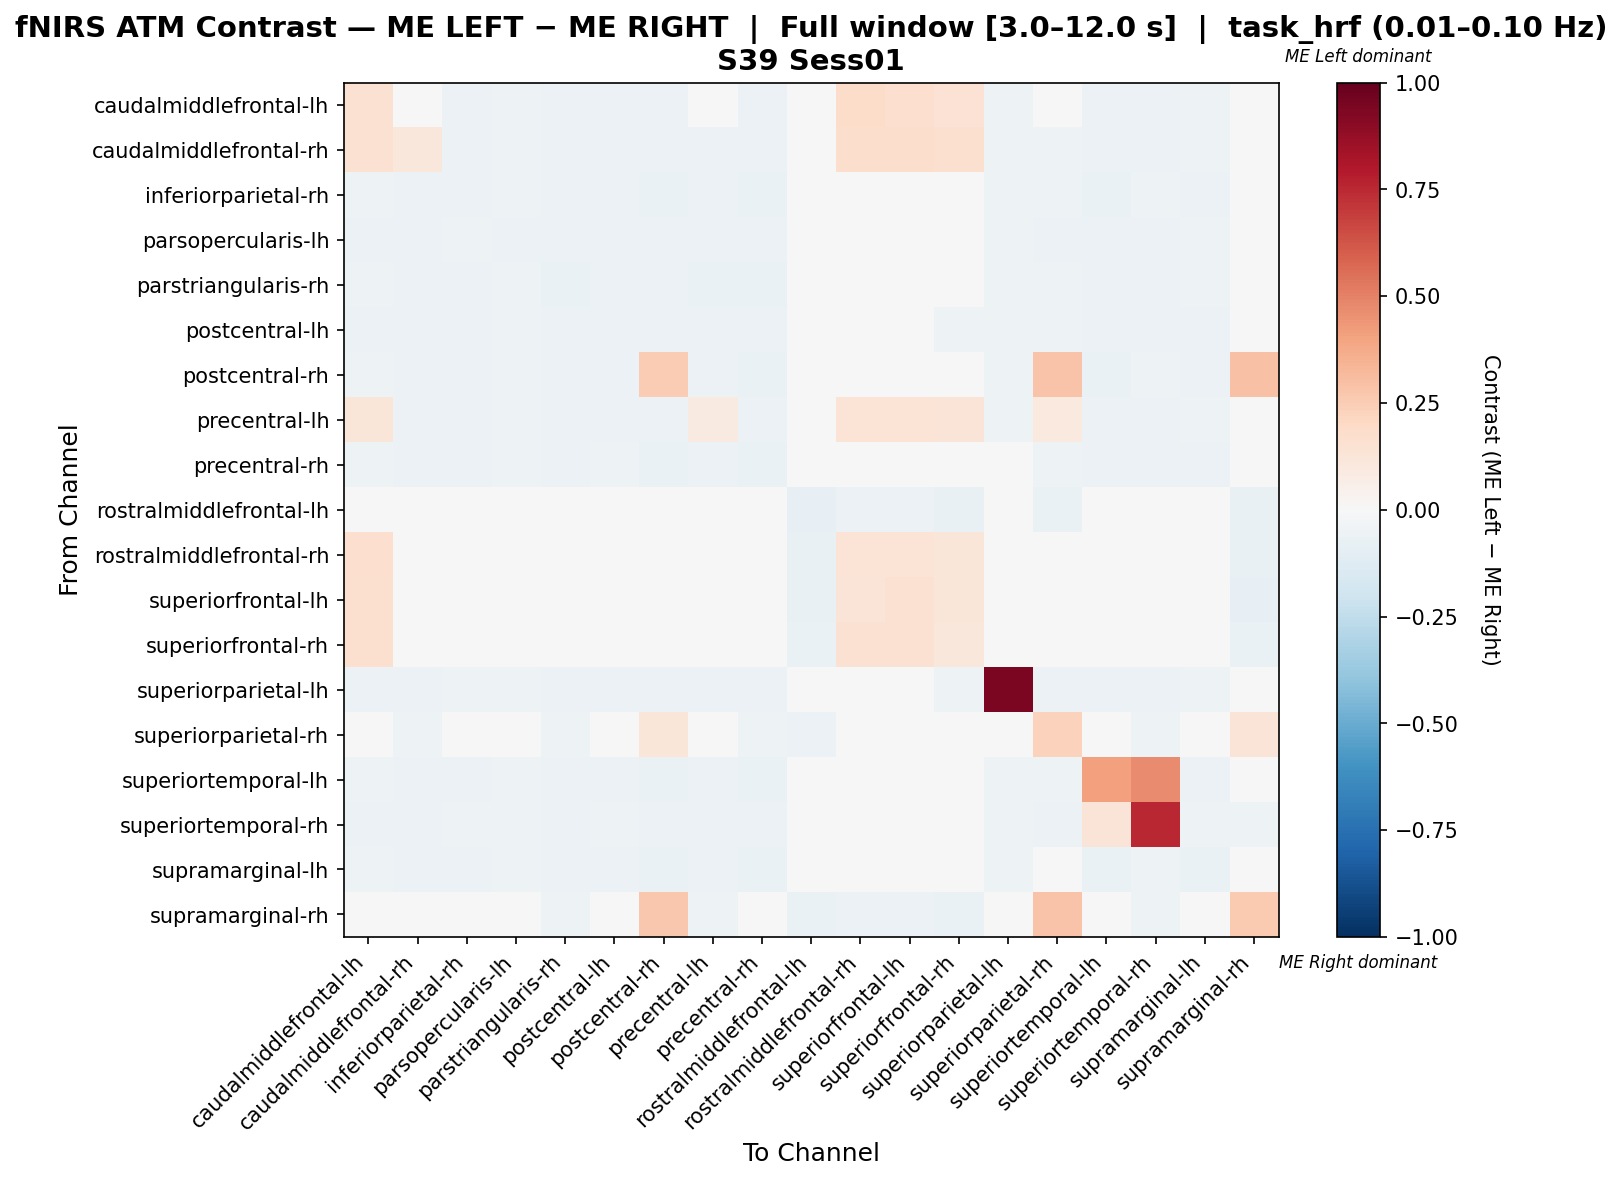

The file beside this chart, header and first rows:
, caudalmiddlefrontal-lh, caudalmiddlefrontal-rh, inferiorparietal-rh, parsopercularis-lh, parstriangularis-rh, postcentral-lh, postcentral-rh, precentral-lh, precentral-rh, rostralmiddlefrontal-lh, rostralmiddlefrontal-rh, superiorfrontal-lh, superiorfrontal-rh, superiorparietal-lh, superiorparietal-rh, superiortemporal-lh, superiortemporal-rh, supramarginal-lh, supramarginal-rh
caudalmiddlefrontal-lh, 0.1555, -0.01229, -0.05476, -0.05206, -0.05835, -0.05566, -0.05655, -0.001181, -0.05925, -0.04399, 0.1843, 0.1705, 0.1433, -0.05386, 0.007963, -0.05655, -0.05655, -0.05206, -0.04847
caudalmiddlefrontal-rh, 0.1498, 0.117, -0.05692, -0.05268, -0.05862, -0.05692, -0.05947, -0.06032, -0.06117, -0.04163, 0.1719, 0.1719, 0.1583, -0.05183, -0.05353, -0.05862, -0.05692, -0.05438, -0.04588
inferiorparietal-rh, -0.05328, -0.05852, -0.06114, -0.05153, -0.05852, -0.05764, -0.06288, -0.05852, -0.06288, -0.04279, -0.03057, -0.03057, -0.04803, -0.0524, -0.05066, -0.06288, -0.05415, -0.06026, -0.04279
parsopercularis-lh, -0.05688, -0.0578, -0.05413, -0.05596, -0.0578, -0.05505, -0.05688, -0.0578, -0.0578, -0.04495, -0.03578, -0.03578, -0.04954, -0.05413, -0.05596, -0.05596, -0.0578, -0.05138, -0.04862
parstriangularis-rh, -0.05414, -0.05824, -0.05578, -0.05168, -0.06399, -0.05496, -0.05824, -0.06317, -0.06317, -0.0402, -0.03281, -0.03445, -0.04594, -0.05004, -0.0525, -0.05742, -0.06071, -0.05332, -0.04922
postcentral-lh, -0.05541, -0.05898, -0.05719, -0.05183, -0.05809, -0.05898, -0.05898, -0.05987, -0.06077, -0.0429, -0.03217, -0.03217, -0.05004, -0.05273, -0.05273, -0.05898, -0.0563, -0.05719, -0.04468
postcentral-rh, -0.05294, -0.0579, -0.05955, -0.05045, -0.05873, -0.05624, 0.2569, -0.0579, -0.06534, -0.04053, -0.03143, -0.03143, -0.04632, -0.05045, 0.2876, -0.06617, -0.05376, -0.06038, 0.295
precentral-lh, 0.1183, -0.05897, -0.05565, -0.05233, -0.06063, -0.05565, -0.05814, 0.09072, -0.06229, -0.0407, 0.1399, 0.1382, 0.1266, -0.05066, 0.1007, -0.05731, -0.0598, -0.05316, -0.049
precentral-rh, -0.05288, -0.05769, -0.05769, -0.05048, -0.0617, -0.05449, -0.0633, -0.0609, -0.06651, -0.03926, -0.03205, -0.03365, -0.04487, -0.04888, -0.05128, -0.0625, -0.05689, -0.05849, -0.04647
rostralmiddlefrontal-lh, -0.045, -0.045, -0.04316, -0.045, -0.045, -0.045, -0.045, -0.045, -0.045, -0.07989, -0.06244, -0.06244, -0.07713, -0.045, -0.0652, -0.045, -0.045, -0.04316, -0.07163
rostralmiddlefrontal-rh, 0.1644, 0.003138, -0.03898, -0.0412, -0.04454, -0.04009, -0.0412, 0.0139, -0.04454, -0.07572, 0.1341, 0.1341, 0.1202, -0.04009, -0.004107, -0.0412, -0.04454, -0.03563, -0.07795
superiorfrontal-lh, 0.1584, -0.008247, -0.0385, -0.0407, -0.0451, -0.0396, -0.0407, 0.0142, -0.044, -0.07481, 0.1277, 0.1535, 0.1198, -0.0396, -0.001093, -0.0407, -0.0462, -0.0352, -0.07921
superiorfrontal-rh, 0.1626, -0.01225, -0.04469, -0.043, -0.04722, -0.04722, -0.04637, 0.01572, -0.04722, -0.06914, 0.1525, 0.1533, 0.1168, -0.04553, 0.005006, -0.04637, -0.04553, -0.04553, -0.06577
superiorparietal-lh, -0.05749, -0.05749, -0.05467, -0.05278, -0.05749, -0.05749, -0.05655, -0.05749, -0.05749, -0.04618, -0.03393, -0.03393, -0.05278, 0.9444, -0.05561, -0.05655, -0.05561, -0.05372, -0.04713
superiorparietal-rh, 0.0216, -0.05004, -0.04758, -0.04676, -0.0525, -0.0484, 0.1247, -0.009024, -0.05168, -0.05824, 0.02242, 0.02078, 0.007657, -0.0484, 0.229, -0.04922, -0.05168, -0.04512, 0.1325
superiortemporal-lh, -0.05281, -0.05784, -0.05951, -0.05029, -0.05868, -0.057, -0.06622, -0.05784, -0.06538, -0.04107, -0.03101, -0.03101, -0.04694, -0.05113, -0.05029, 0.4083, 0.4727, -0.06119, -0.04275
superiortemporal-rh, -0.05565, -0.05736, -0.05308, -0.05394, -0.06164, -0.05394, -0.05565, -0.0625, -0.06079, -0.04195, -0.03425, -0.03596, -0.04795, -0.05223, -0.05479, 0.1304, 0.7532, -0.05051, -0.05137
supramarginal-lh, -0.05244, -0.05787, -0.06058, -0.05063, -0.05877, -0.05787, -0.066, -0.05787, -0.0642, -0.04159, -0.02893, -0.02893, -0.04882, -0.05154, -0.04973, -0.0651, -0.05335, -0.0642, -0.04159
supramarginal-rh, -0.04683, -0.04683, -0.0425, -0.04597, -0.0503, -0.04337, 0.2666, -0.05117, -0.04944, -0.06678, -0.06071, -0.06245, -0.06765, -0.04337, 0.2839, -0.04423, -0.05117, -0.0399, 0.2622
